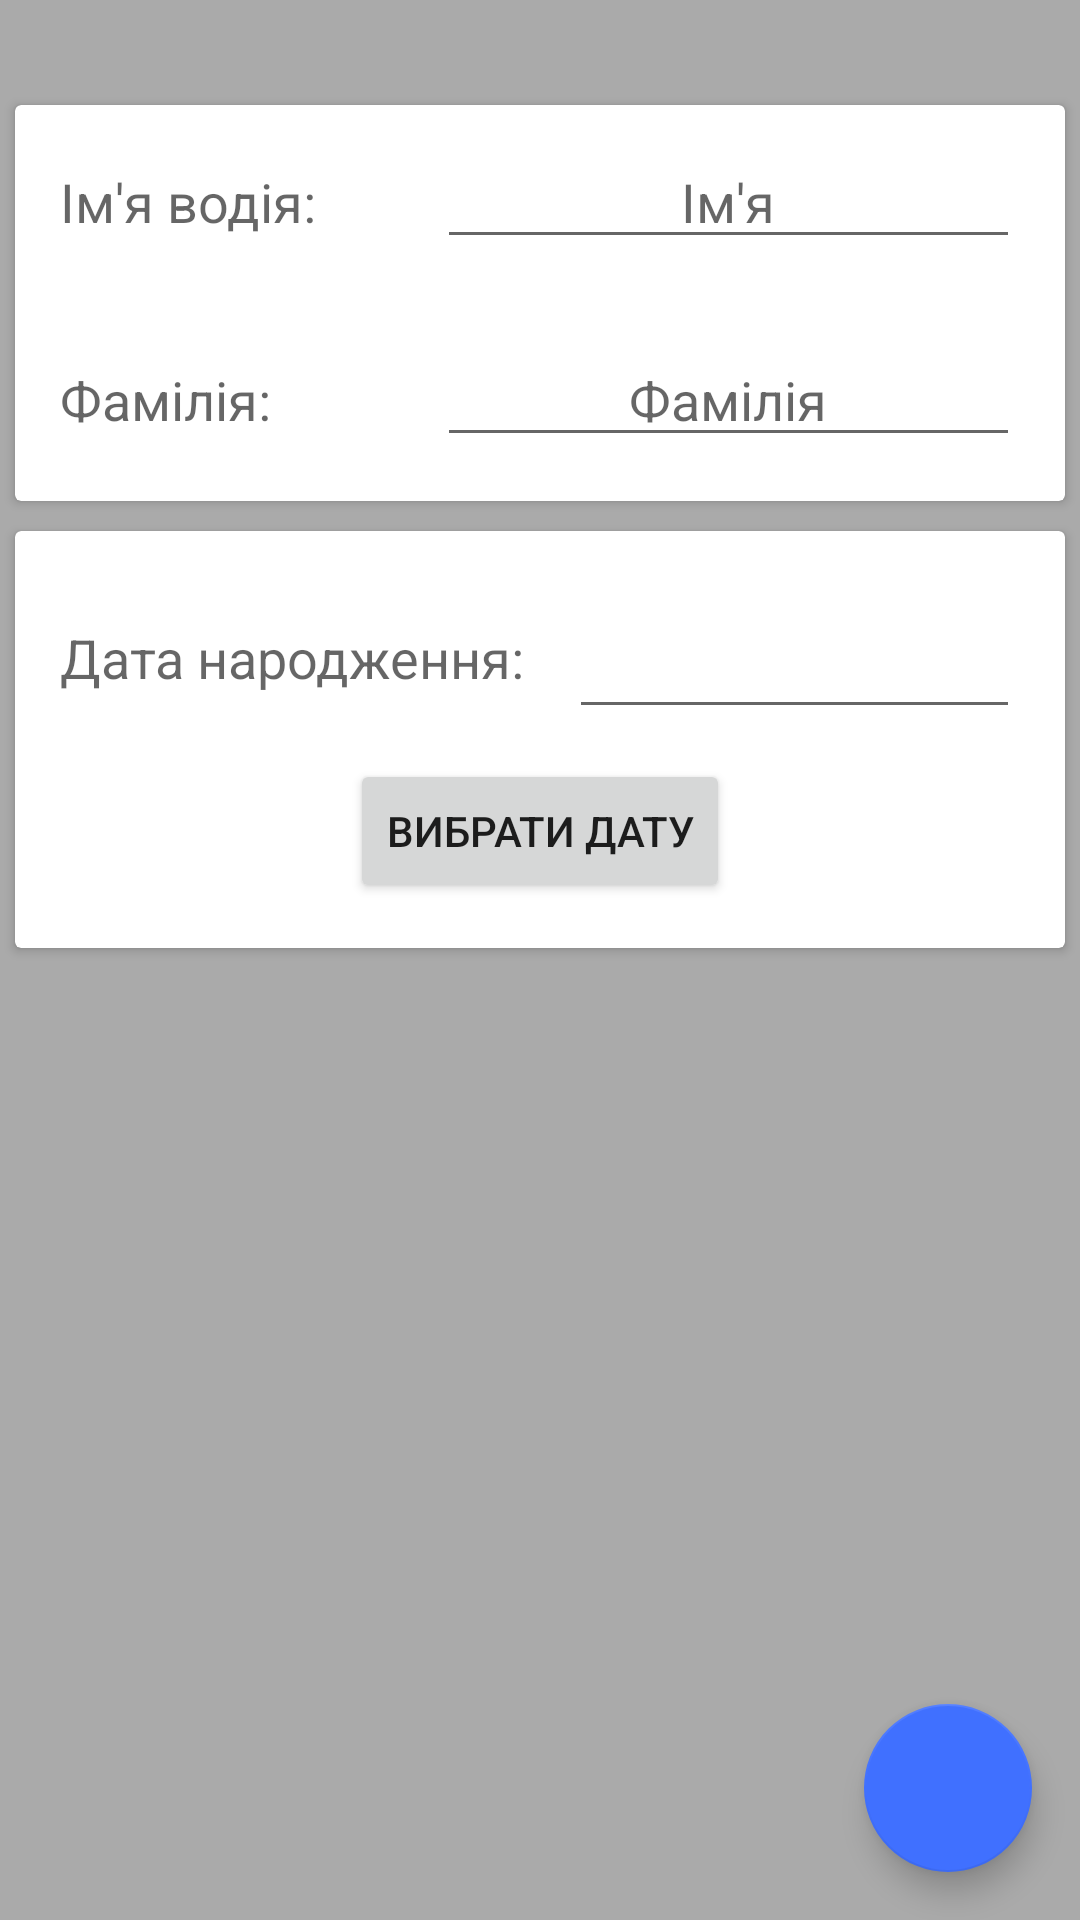

This screen was rendered from an Android layout file. Write that file and the resources it references.
<!-- AndroidManifest.xml: application theme Theme.NoActionBar.BlueAccent.Light.NoActionBar -->
<!-- res/layout/activity_new_driver.xml -->
<?xml version="1.0" encoding="utf-8"?>
<RelativeLayout xmlns:android="http://schemas.android.com/apk/res/android"
    xmlns:app="http://schemas.android.com/apk/res-auto"
    xmlns:tools="http://schemas.android.com/tools"
    android:layout_width="match_parent"
    android:layout_height="match_parent"
    android:background="@android:color/darker_gray"
    tools:context=".activity.newactivity.NewDriverActivity"
    android:id="@+id/new_driver_layout">

    <android.support.v7.widget.CardView
        android:id="@+id/card_driver_names"
        android:layout_width="match_parent"
        android:layout_height="wrap_content"
        android:layout_marginEnd="5dp"
        android:layout_marginStart="5dp"
        android:layout_marginTop="35dp"
        android:elevation="10dp">

        <RelativeLayout
            android:layout_width="match_parent"
            android:layout_height="match_parent"
            android:paddingBottom="10dp">

            <TextView
                android:id="@+id/driver_first_name_label"
                style="@style/TextAppearance.AppCompat.Medium"
                android:layout_width="wrap_content"
                android:layout_height="36dp"
                android:layout_marginStart="15dp"
                android:layout_marginTop="20dp"
                android:text="Ім'я водія:" />

            <EditText
                android:id="@+id/input_first_name"
                android:layout_width="wrap_content"
                android:layout_height="wrap_content"
                android:layout_alignBaseline="@+id/driver_first_name_label"
                android:layout_alignParentEnd="true"
                android:layout_marginEnd="15dp"
                android:layout_marginStart="40dp"
                android:layout_toEndOf="@id/driver_first_name_label"
                android:clickable="false"
                android:hint="Ім'я"
                android:inputType="text"
                android:maxLines="1"
                android:scrollHorizontally="false"
                android:singleLine="true"
                android:textAlignment="center" />

            <TextView
                android:id="@+id/driver_second_name_label"
                style="@style/TextAppearance.AppCompat.Medium"
                android:layout_width="wrap_content"
                android:layout_height="36dp"
                android:layout_below="@id/driver_first_name_label"
                android:layout_marginStart="15dp"
                android:layout_marginTop="30dp"
                android:text="Фамілія:" />

            <EditText
                android:id="@+id/input_second_name"
                android:layout_width="match_parent"
                android:layout_height="wrap_content"
                android:layout_alignBaseline="@+id/driver_second_name_label"
                android:layout_alignParentEnd="true"
                android:layout_marginEnd="15dp"
                android:layout_alignStart="@id/input_first_name"
                android:layout_toEndOf="@+id/driver_second_name_label"
                android:clickable="false"
                android:hint="Фамілія"
                android:inputType="text"
                android:maxLines="1"
                android:scrollHorizontally="false"
                android:singleLine="true"
                android:textAlignment="center" />
        </RelativeLayout>
    </android.support.v7.widget.CardView>

    <android.support.v7.widget.CardView
        android:id="@+id/card_driver_info"
        android:layout_width="match_parent"
        android:layout_height="wrap_content"
        android:layout_below="@id/card_driver_names"
        android:layout_marginEnd="5dp"
        android:layout_marginStart="5dp"
        android:layout_marginTop="10dp"
        android:elevation="10dp">

        <RelativeLayout
            android:layout_width="match_parent"
            android:layout_height="match_parent"
            android:paddingBottom="15dp">

            <TextView
                android:id="@+id/driver_date_label"
                style="@style/TextAppearance.AppCompat.Medium"
                android:layout_width="wrap_content"
                android:layout_height="36dp"
                android:layout_marginStart="15dp"
                android:layout_marginTop="30dp"
                android:text="Дата народження:" />

            <EditText
                android:id="@+id/input_driver_date"
                android:layout_width="match_parent"
                android:layout_height="50dp"
                android:layout_alignBottom="@+id/driver_date_label"
                android:layout_toEndOf="@id/driver_date_label"
                android:layout_marginStart="15dp"
                android:layout_marginEnd="15dp"
                android:inputType="date"
                android:textAlignment="center" />

            <Button
                android:id="@+id/button_pick_driver_date"
                android:layout_width="wrap_content"
                android:layout_height="wrap_content"
                android:layout_below="@+id/driver_date_label"
                android:layout_centerHorizontal="true"
                android:layout_marginTop="10dp"
                android:text="Вибрати дату" />
        </RelativeLayout>

    </android.support.v7.widget.CardView>

    <android.support.design.widget.FloatingActionButton
        android:id="@+id/fab_submit_driver"
        android:layout_width="wrap_content"
        android:layout_height="wrap_content"
        android:layout_alignParentBottom="true"
        android:layout_alignParentRight="true"
        android:layout_margin="16dp"
        app:backgroundTint="?attr/colorAccent"
        app:srcCompat="@drawable/ic_save_black_24dp" />

</RelativeLayout>
<!-- resources referenced by this layout -->
<resources>
  <style name="Theme.NoActionBar.BlueAccent.Light.NoActionBar" parent="Theme.AppCompat.Light.NoActionBar" />
</resources>
